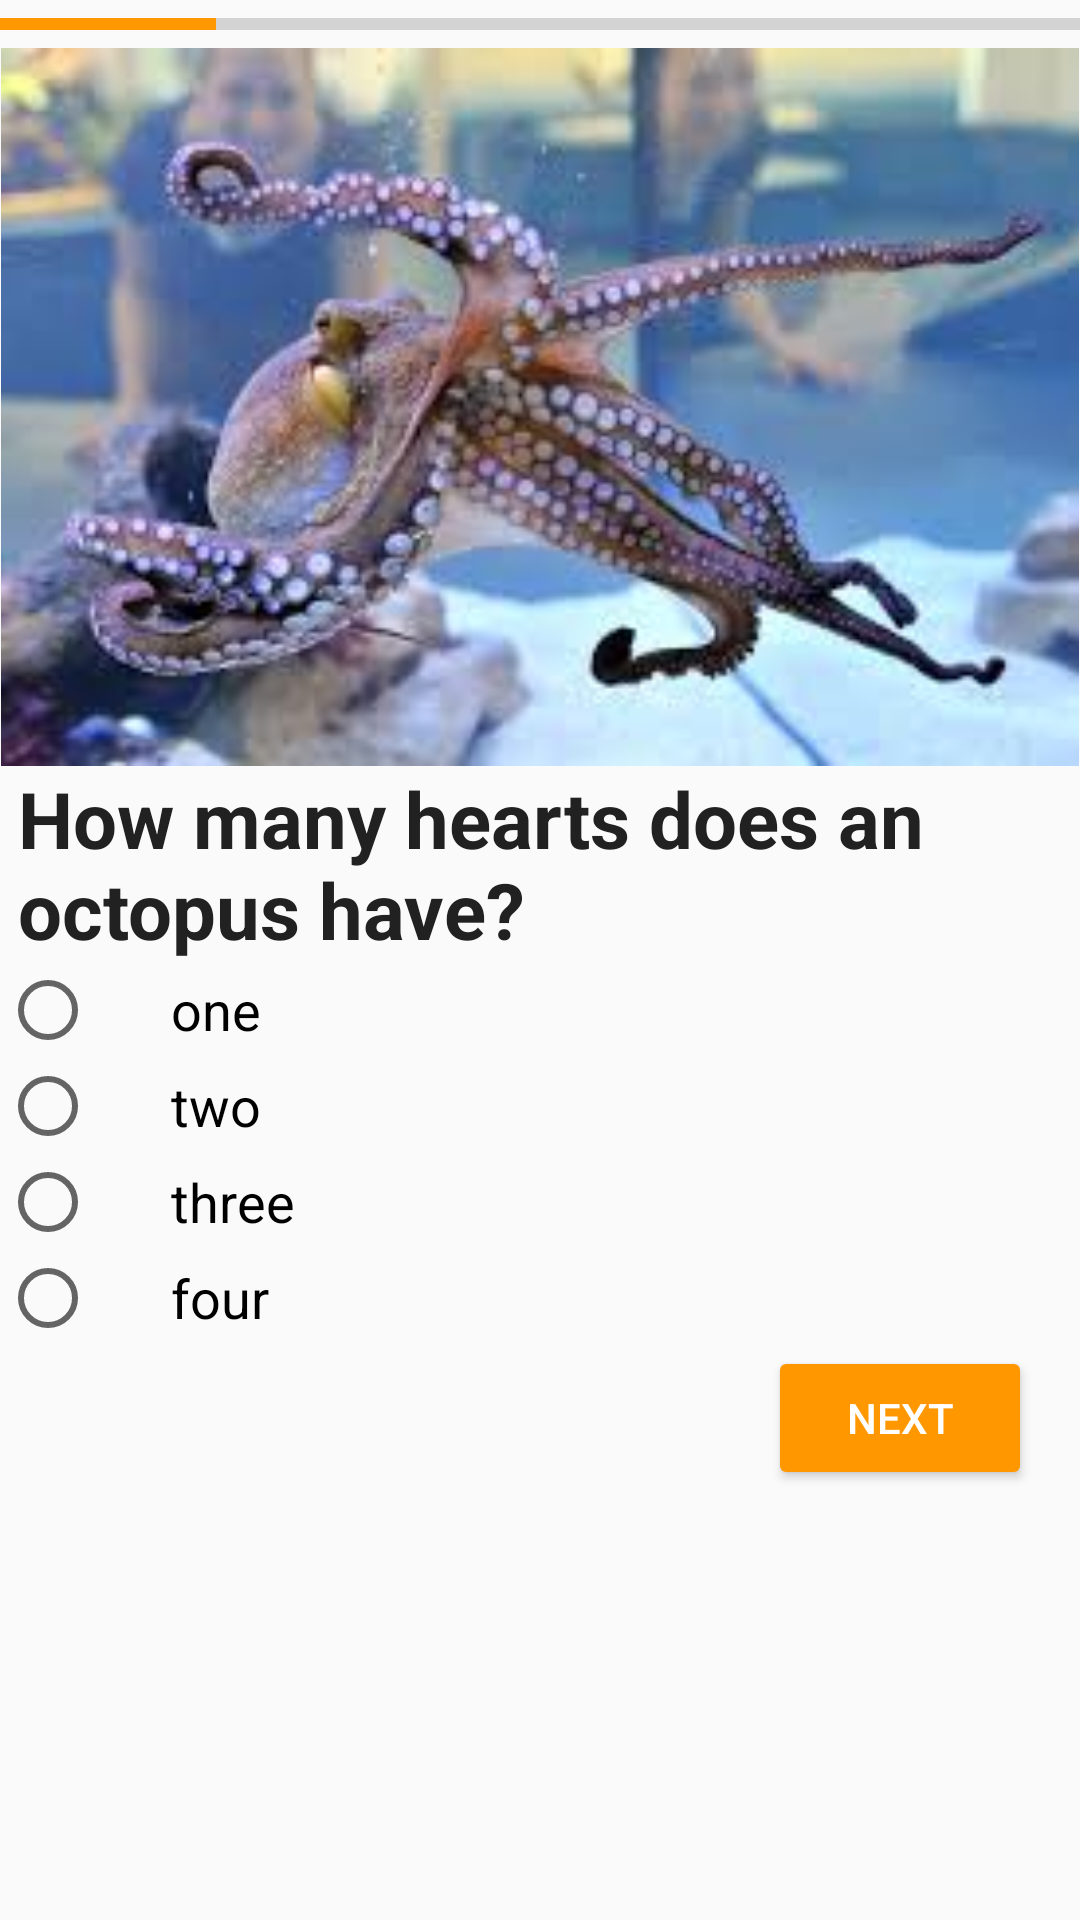

Here is an Android app screen rendered from its layout file. Give the layout XML and the strings, colors and styles it references.
<!-- AndroidManifest.xml: application theme AppTheme -->
<!-- res/layout/quiz_1.xml -->
<?xml version="1.0" encoding="utf-8"?>
<ScrollView xmlns:android="http://schemas.android.com/apk/res/android"
    android:layout_width="match_parent"
    android:layout_height="match_parent">

    <LinearLayout
        android:layout_width="match_parent"
        android:layout_height="match_parent"
        android:orientation="vertical">

        <ProgressBar
            android:id="@+id/determinateBar"
            style="@android:style/Widget.DeviceDefault.ProgressBar.Horizontal"
            android:layout_width="match_parent"
            android:layout_height="wrap_content"
            android:progress="20" />

        <ImageView
            android:layout_width="match_parent"
            android:layout_height="wrap_content"
            android:adjustViewBounds="true"
            android:src="@drawable/octopus" />

        <TextView
            android:layout_width="match_parent"
            android:layout_height="wrap_content"
            android:maxLines="3"
            android:paddingLeft="6dp"
            android:text="@string/question_one"
            android:textColor="@color/primary_text"
            android:textSize="26sp"
            android:textStyle="bold" />

        <RadioGroup
            android:id="@+id/radiogroup"
            android:layout_width="match_parent"
            android:layout_height="wrap_content"
            android:orientation="vertical">

            <RadioButton
                android:id="@+id/radio_one"
                android:layout_width="wrap_content"
                android:layout_height="wrap_content"
                android:onClick="onRadioButtonOneClicked"
                android:paddingLeft="25dp"
                android:tag="0"
                android:text="@string/radio_one"
                android:textSize="18sp" />

            <RadioButton
                android:id="@+id/radio_two"
                android:layout_width="wrap_content"
                android:layout_height="wrap_content"
                android:onClick="onRadioButtonOneClicked"
                android:paddingLeft="25dp"
                android:tag="1"
                android:text="@string/radio_two"
                android:textSize="18sp" />

            <RadioButton
                android:id="@+id/radio_three"
                android:layout_width="wrap_content"
                android:layout_height="wrap_content"
                android:onClick="onRadioButtonOneClicked"
                android:paddingLeft="25dp"
                android:tag="2"
                android:text="@string/radio_three"
                android:textSize="18sp" />

            <RadioButton
                android:id="@+id/radio_four"
                android:layout_width="wrap_content"
                android:layout_height="wrap_content"
                android:onClick="onRadioButtonOneClicked"
                android:paddingLeft="25dp"
                android:tag="3"
                android:text="@string/radio_four"
                android:textSize="18sp" />
        </RadioGroup>

        <Button
            android:id="@+id/launch_quiz_2_activity"
            style="@style/Widget.AppCompat.Button.Colored"
            android:layout_width="88dp"
            android:layout_height="wrap_content"
            android:layout_gravity="end"
            android:layout_marginRight="16dp"
            android:text="@string/next" />

    </LinearLayout>
</ScrollView>
<!-- resources referenced by this layout -->
<resources>
  <color name="primary_text">#212121</color>
  <!-- drawable octopus: jpeg bitmap (drawable, 9694 bytes) -->
  <string name="next">next</string>
  <string name="question_one">How many hearts does an octopus have?</string>
  <string name="radio_four">four</string>
  <string name="radio_one">one</string>
  <string name="radio_three">three</string>
  <string name="radio_two">two</string>
  <style name="AppTheme" parent="Theme.AppCompat.Light.DarkActionBar">
          
          <item name="colorPrimary">@color/primary</item>
          <item name="colorPrimaryDark">@color/primary_dark</item>
          <item name="colorAccent">@color/accent</item>
      </style>
  <color name="primary">#4CAF50</color>
  <color name="primary_dark">#388E3C</color>
  <color name="accent">#FF9800</color>
</resources>
